Dataset: dataset (GitHub, eWingEye/CNN_Aspergillus). Classes: Aspergillus flavus strain AI2, Aspergillus clavatus strain AI1, Aspergillus flavus strain AI1, Aspergillus fumigatus strain A293, Aspergillus nidulans strain TN02A7, Aspergillus niger strain AI1, Aspergillus terreus strain AI1.

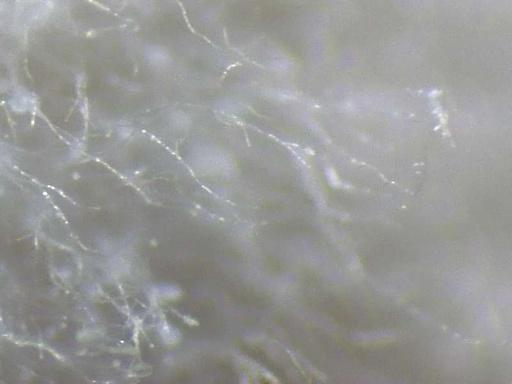
Label: Aspergillus clavatus strain AI1

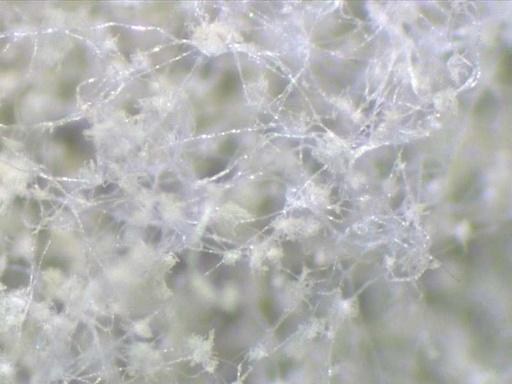
Label: Aspergillus flavus strain AI2

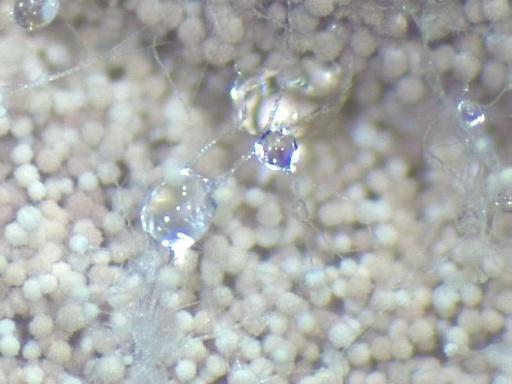
Label: Aspergillus terreus strain AI1

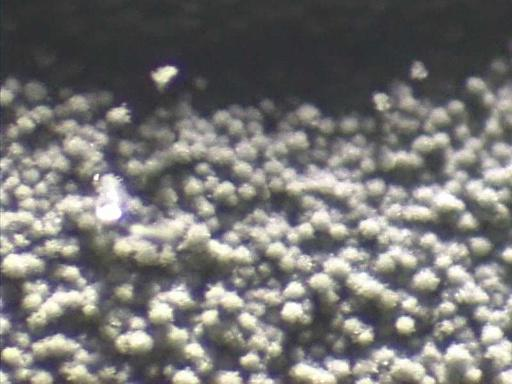
Label: Aspergillus fumigatus strain A293

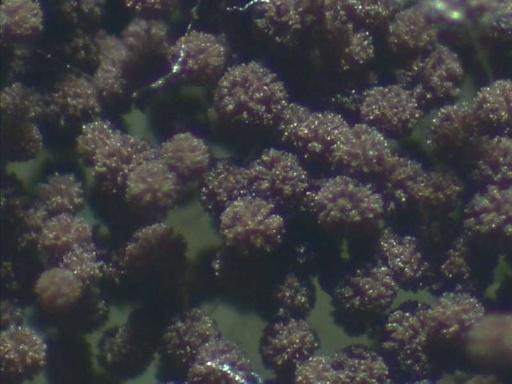
Label: Aspergillus niger strain AI1

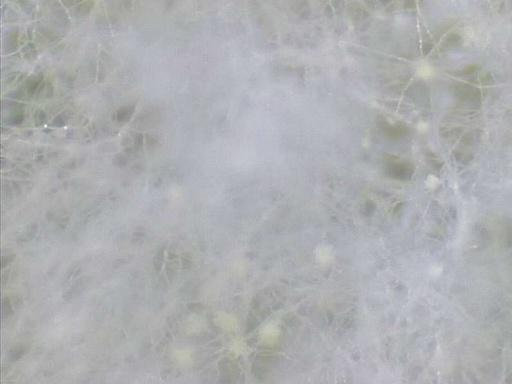
Label: Aspergillus flavus strain AI1
